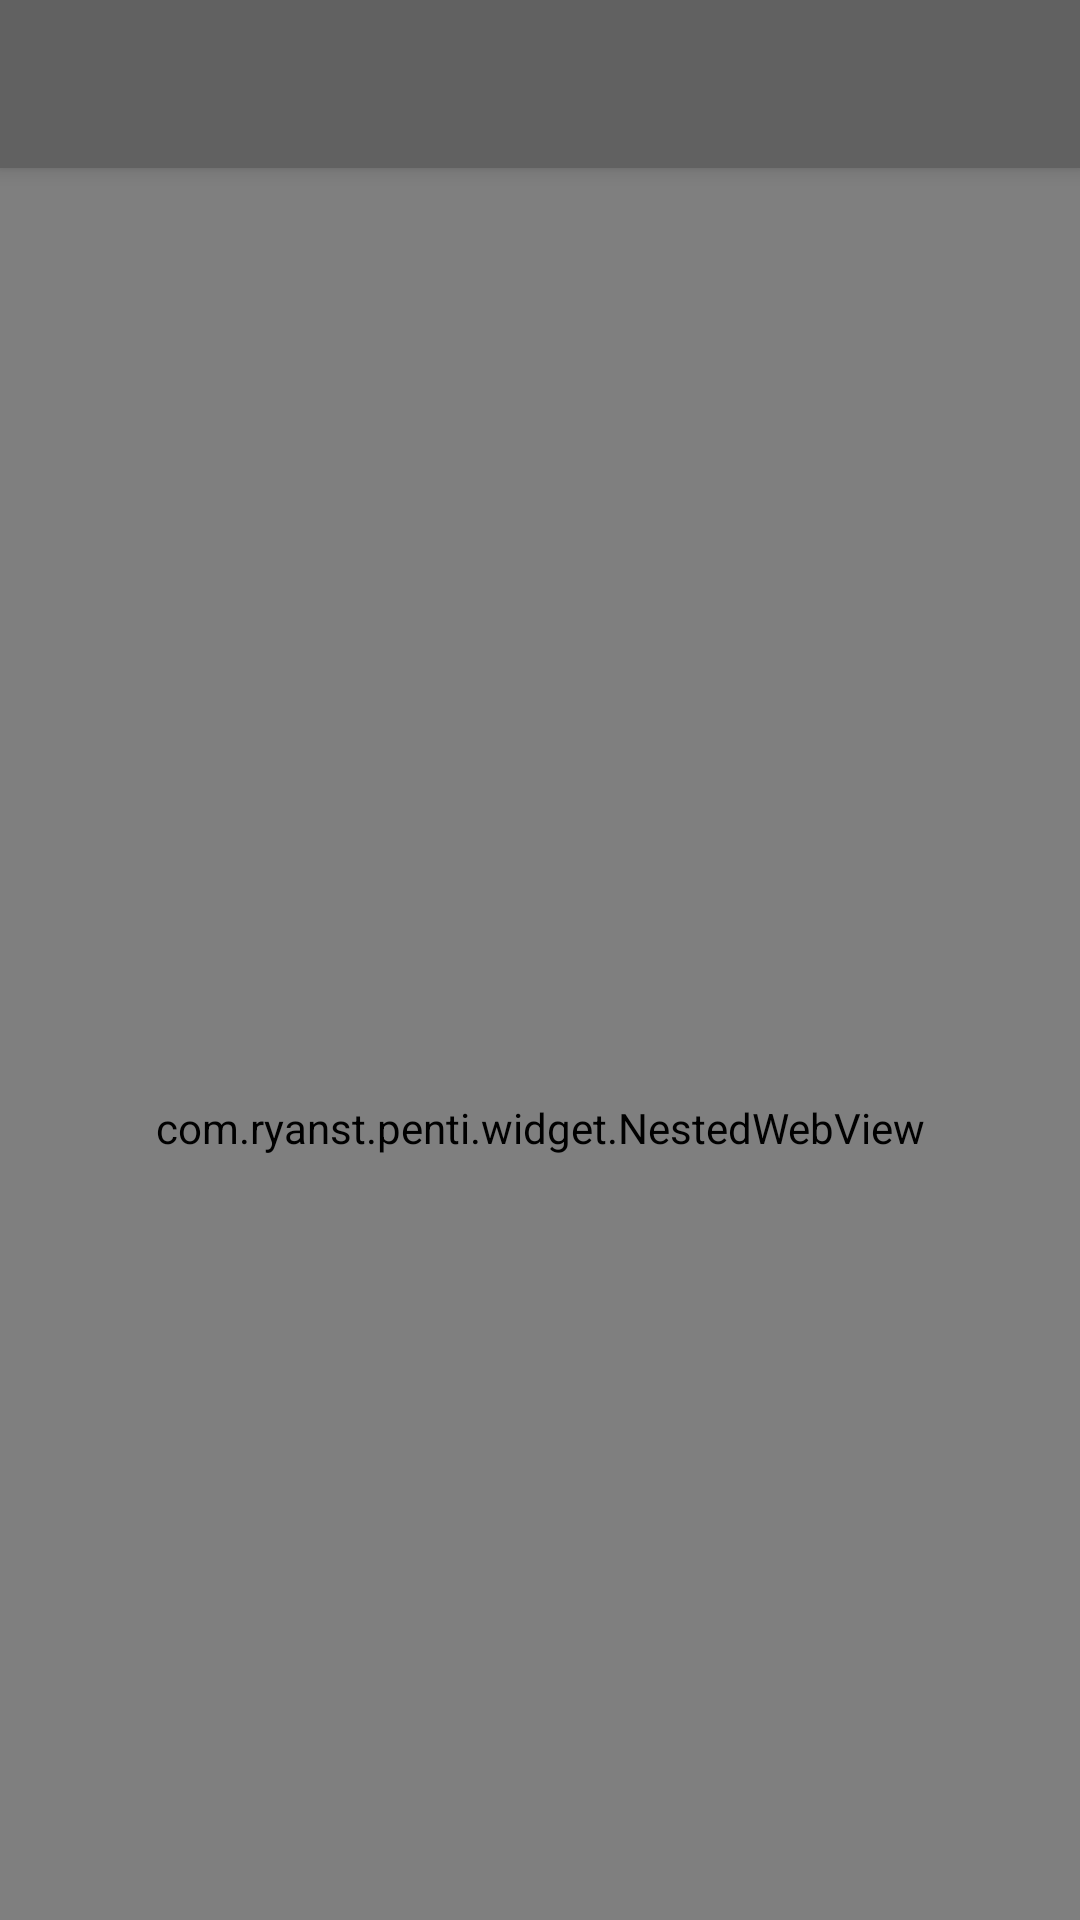

Produce the Android XML layout that renders to this screen, including the resource entries it uses.
<!-- AndroidManifest.xml: activity theme AppTheme.NoActionBar -->
<!-- res/layout/activity_detail_news.xml -->
<?xml version="1.0" encoding="utf-8"?>
<layout xmlns:app="http://schemas.android.com/apk/res-auto">

    <android.support.design.widget.CoordinatorLayout
        xmlns:android="http://schemas.android.com/apk/res/android"
        xmlns:tools="http://schemas.android.com/tools"
        android:layout_width="match_parent"
        android:layout_height="match_parent"
        android:fitsSystemWindows="true"
        tools:context=".ui.MainActivity">

        <android.support.design.widget.AppBarLayout
            android:layout_width="match_parent"
            android:layout_height="wrap_content"
            android:theme="@style/AppTheme.AppBarOverlay">

            <android.support.v7.widget.Toolbar
                android:id="@+id/toolbar"
                android:layout_width="match_parent"
                android:layout_height="?attr/actionBarSize"
                android:background="?attr/colorPrimary"
                app:layout_scrollFlags="scroll|enterAlways"
                app:navigationIcon="@drawable/back"
                app:popupTheme="@style/AppTheme.PopupOverlay"/>

        </android.support.design.widget.AppBarLayout>

        <FrameLayout
            android:layout_width="match_parent"
            android:layout_height="match_parent"
            android:background="@color/white"
            android:orientation="vertical"
            app:layout_behavior="@string/appbar_scrolling_view_behavior">

            <ProgressBar
                android:id="@+id/web_progress"
                style="?android:attr/progressBarStyleHorizontal"
                android:layout_width="match_parent"
                android:layout_height="3dp"
                android:max="100"
                android:progressDrawable="@drawable/progress_bg"/>

            <com.example.penti.widget.NestedWebView
                android:id="@+id/wb_detail"
                android:layout_width="match_parent"
                android:layout_height="match_parent"/>
        </FrameLayout>
    </android.support.design.widget.CoordinatorLayout>
</layout>
<!-- resources referenced by this layout -->
<resources>
  <!-- drawable progress_bg (drawable) -->
  <?xml version="1.0" encoding="UTF-8"?>
  <layer-list xmlns:android="http://schemas.android.com/apk/res/android">
      
      <item android:id="@android:id/background">
          <shape>
              <corners android:radius="5dip" />
              <gradient
                  android:endColor="#ffffff"
                  android:startColor="#ffffff" />
          </shape>
      </item>
  
      
      <item android:id="@android:id/progress">
          <clip>
              <shape>
                  <corners android:radius="5dip" />
                  <gradient
                      android:endColor="@color/colorPrimary"
                      android:startColor="@color/colorPrimary" />
              </shape>
          </clip>
      </item>
  
  </layer-list>
  <style name="AppTheme.AppBarOverlay" parent="ThemeOverlay.AppCompat.Dark.ActionBar" />
  <style name="AppTheme.PopupOverlay" parent="ThemeOverlay.AppCompat.Light" />
  <style name="AppTheme.NoActionBar">
          <item name="windowActionBar">false</item>
          <item name="windowNoTitle">true</item>
      </style>
  <color name="colorPrimary">@color/dark_gray_2</color>
  <color name="dark_gray_2">#616161</color>
  <!-- not gathered from this repository: default colours our renderer supplied (Android Studio template values) -->
  <color name="white">#FFFFFFFF</color>
</resources>
